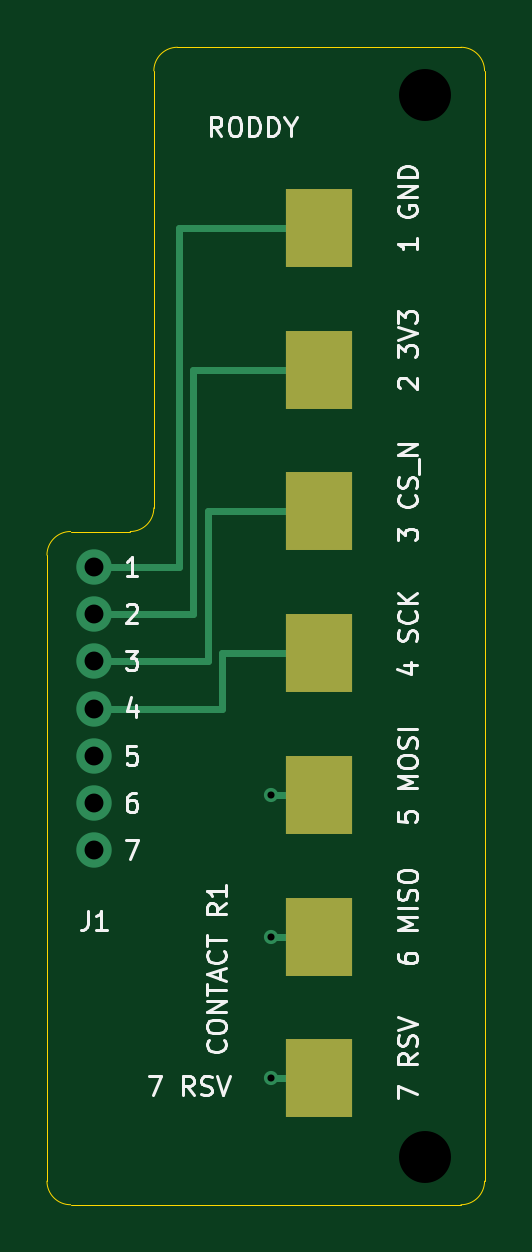
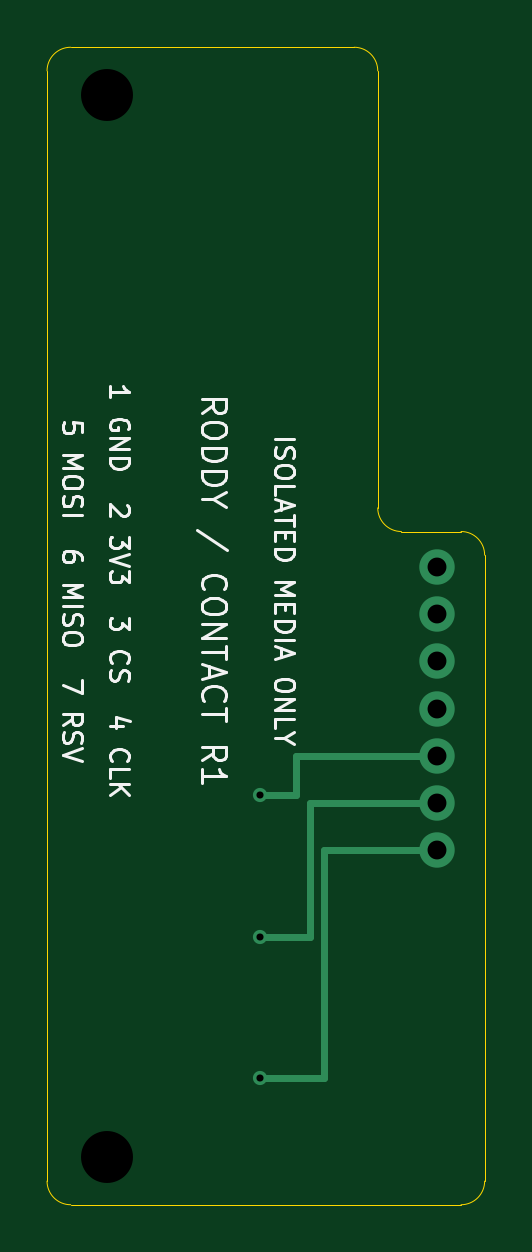
Circuit board: 10 layer files. Board 18.5 x 49.0 mm.
- bottom_copper: cyber-drive-contact-r1-B_Cu.gbl (1644 bytes)
- bottom_mask: cyber-drive-contact-r1-B_Mask.gbs (486 bytes)
- paste: cyber-drive-contact-r1-B_Paste.gbp (481 bytes)
- bottom_silk: cyber-drive-contact-r1-B_Silkscreen.gbo (25850 bytes)
- outline: cyber-drive-contact-r1-Edge_Cuts.gm1 (1248 bytes)
- top_copper: cyber-drive-contact-r1-F_Cu.gtl (2480 bytes)
- top_mask: cyber-drive-contact-r1-F_Mask.gts (814 bytes)
- paste: cyber-drive-contact-r1-F_Paste.gtp (809 bytes)
- top_silk: cyber-drive-contact-r1-F_Silkscreen.gto (27174 bytes)
- drill: cyber-drive-contact-r1.drl (603 bytes)

=== bottom_copper: cyber-drive-contact-r1-B_Cu.gbl ===
%TF.GenerationSoftware,KiCad,Pcbnew,10.0.6+dfsg-1*%
%TF.CreationDate,2026-11-07T14:09:51-05:00*%
%TF.ProjectId,cyber-drive-contact-r1,63796265-722d-4647-9269-76652d636f6e,rev?*%
%TF.SameCoordinates,Original*%
%TF.FileFunction,Copper,L2,Bot*%
%TF.FilePolarity,Positive*%
%FSLAX46Y46*%
G04 Gerber Fmt 4.6, Leading zero omitted, Abs format (unit mm)*
G04 Created by KiCad (PCBNEW 10.0.6+dfsg-1) date 2026-11-07 14:09:51*
%MOMM*%
%LPD*%
G01*
G04 APERTURE LIST*
%TA.AperFunction,ComponentPad*%
%ADD10C,1.500000*%
%TD*%
%TA.AperFunction,ViaPad*%
%ADD11C,0.600000*%
%TD*%
%TA.AperFunction,Conductor*%
%ADD12C,0.300000*%
%TD*%
G04 APERTURE END LIST*
D10*
%TO.P,J1,1*%
%TO.N,/GND*%
X63500000Y-79000000D03*
%TO.P,J1,2*%
%TO.N,/MEDIA_3V3*%
X63500000Y-81000000D03*
%TO.P,J1,3*%
%TO.N,/CS_N*%
X63500000Y-83000000D03*
%TO.P,J1,4*%
%TO.N,/SCK*%
X63500000Y-85000000D03*
%TO.P,J1,5*%
%TO.N,/MOSI*%
X63500000Y-87000000D03*
%TO.P,J1,6*%
%TO.N,/MISO*%
X63500000Y-89000000D03*
%TO.P,J1,7*%
%TO.N,/RESERVED*%
X63500000Y-91000000D03*
%TD*%
D11*
%TO.N,/MOSI*%
X71000000Y-88650000D03*
%TO.N,/MISO*%
X71000000Y-94650000D03*
%TO.N,/RESERVED*%
X71000000Y-100650000D03*
%TD*%
%TO.N,/MOSI*%
D12*
X69500000Y-87000000D02*
X63500000Y-87000000D01*
X71000000Y-88650000D02*
X69500000Y-88650000D01*
X69500000Y-88650000D02*
X69500000Y-87000000D01*
%TO.N,/MISO*%
X68900000Y-89000000D02*
X63500000Y-89000000D01*
X68900000Y-94650000D02*
X68900000Y-89000000D01*
X71000000Y-94650000D02*
X68900000Y-94650000D01*
%TO.N,/RESERVED*%
X71000000Y-100650000D02*
X68300000Y-100650000D01*
X68300000Y-100650000D02*
X68300000Y-91000000D01*
X68300000Y-91000000D02*
X63500000Y-91000000D01*
%TD*%
M02*

=== bottom_mask: cyber-drive-contact-r1-B_Mask.gbs ===
%TF.GenerationSoftware,KiCad,Pcbnew,10.0.6+dfsg-1*%
%TF.CreationDate,2026-11-07T14:09:51-05:00*%
%TF.ProjectId,cyber-drive-contact-r1,63796265-722d-4647-9269-76652d636f6e,rev?*%
%TF.SameCoordinates,Original*%
%TF.FileFunction,Soldermask,Bot*%
%TF.FilePolarity,Negative*%
%FSLAX46Y46*%
G04 Gerber Fmt 4.6, Leading zero omitted, Abs format (unit mm)*
G04 Created by KiCad (PCBNEW 10.0.6+dfsg-1) date 2026-11-07 14:09:51*
%MOMM*%
%LPD*%
G01*
G04 APERTURE LIST*
G04 APERTURE END LIST*
M02*

=== paste: cyber-drive-contact-r1-B_Paste.gbp ===
%TF.GenerationSoftware,KiCad,Pcbnew,10.0.6+dfsg-1*%
%TF.CreationDate,2026-11-07T14:09:51-05:00*%
%TF.ProjectId,cyber-drive-contact-r1,63796265-722d-4647-9269-76652d636f6e,rev?*%
%TF.SameCoordinates,Original*%
%TF.FileFunction,Paste,Bot*%
%TF.FilePolarity,Positive*%
%FSLAX46Y46*%
G04 Gerber Fmt 4.6, Leading zero omitted, Abs format (unit mm)*
G04 Created by KiCad (PCBNEW 10.0.6+dfsg-1) date 2026-11-07 14:09:51*
%MOMM*%
%LPD*%
G01*
G04 APERTURE LIST*
G04 APERTURE END LIST*
M02*

=== bottom_silk: cyber-drive-contact-r1-B_Silkscreen.gbo (25850 bytes, source omitted) ===
=== outline: cyber-drive-contact-r1-Edge_Cuts.gm1 ===
%TF.GenerationSoftware,KiCad,Pcbnew,10.0.6+dfsg-1*%
%TF.CreationDate,2026-11-07T14:09:51-05:00*%
%TF.ProjectId,cyber-drive-contact-r1,63796265-722d-4647-9269-76652d636f6e,rev?*%
%TF.SameCoordinates,Original*%
%TF.FileFunction,Profile,NP*%
%FSLAX46Y46*%
G04 Gerber Fmt 4.6, Leading zero omitted, Abs format (unit mm)*
G04 Created by KiCad (PCBNEW 10.0.6+dfsg-1) date 2026-11-07 14:09:51*
%MOMM*%
%LPD*%
G01*
G04 APERTURE LIST*
%TA.AperFunction,Profile*%
%ADD10C,0.050000*%
%TD*%
G04 APERTURE END LIST*
D10*
X61500000Y-78500000D02*
G75*
G02*
X62500000Y-77500000I1000000J0D01*
G01*
X61500000Y-105000000D02*
X61500000Y-78500000D01*
X62500000Y-77500000D02*
X65025000Y-77500000D01*
X62500000Y-106000000D02*
G75*
G02*
X61500000Y-105000000I0J1000000D01*
G01*
X66025000Y-58000000D02*
G75*
G02*
X67025000Y-57000000I1000000J0D01*
G01*
X66025000Y-76500000D02*
G75*
G02*
X65025000Y-77500000I-1000000J0D01*
G01*
X66025000Y-76500000D02*
X66025000Y-58000000D01*
X67025000Y-57000000D02*
X79025000Y-57000000D01*
X79025000Y-57000000D02*
G75*
G02*
X80025000Y-58000000I0J-1000000D01*
G01*
X79025000Y-106000000D02*
X62500000Y-106000000D01*
X80025000Y-58000000D02*
X80025000Y-105000000D01*
X80025000Y-105000000D02*
G75*
G02*
X79025000Y-106000000I-1000000J0D01*
G01*
M02*

=== top_copper: cyber-drive-contact-r1-F_Cu.gtl ===
%TF.GenerationSoftware,KiCad,Pcbnew,10.0.6+dfsg-1*%
%TF.CreationDate,2026-11-07T14:09:51-05:00*%
%TF.ProjectId,cyber-drive-contact-r1,63796265-722d-4647-9269-76652d636f6e,rev?*%
%TF.SameCoordinates,Original*%
%TF.FileFunction,Copper,L1,Top*%
%TF.FilePolarity,Positive*%
%FSLAX46Y46*%
G04 Gerber Fmt 4.6, Leading zero omitted, Abs format (unit mm)*
G04 Created by KiCad (PCBNEW 10.0.6+dfsg-1) date 2026-11-07 14:09:51*
%MOMM*%
%LPD*%
G01*
G04 APERTURE LIST*
%TA.AperFunction,SMDPad,CuDef*%
%ADD10R,2.800000X3.300000*%
%TD*%
%TA.AperFunction,ComponentPad*%
%ADD11C,1.500000*%
%TD*%
%TA.AperFunction,ViaPad*%
%ADD12C,0.600000*%
%TD*%
%TA.AperFunction,Conductor*%
%ADD13C,0.300000*%
%TD*%
G04 APERTURE END LIST*
D10*
%TO.P,SC3,1*%
%TO.N,/CS_N*%
X73025000Y-76650000D03*
%TD*%
%TO.P,SC4,1*%
%TO.N,/SCK*%
X73025000Y-82650000D03*
%TD*%
D11*
%TO.P,J1,1*%
%TO.N,/GND*%
X63500000Y-79000000D03*
%TO.P,J1,2*%
%TO.N,/MEDIA_3V3*%
X63500000Y-81000000D03*
%TO.P,J1,3*%
%TO.N,/CS_N*%
X63500000Y-83000000D03*
%TO.P,J1,4*%
%TO.N,/SCK*%
X63500000Y-85000000D03*
%TO.P,J1,5*%
%TO.N,/MOSI*%
X63500000Y-87000000D03*
%TO.P,J1,6*%
%TO.N,/MISO*%
X63500000Y-89000000D03*
%TO.P,J1,7*%
%TO.N,/RESERVED*%
X63500000Y-91000000D03*
%TD*%
D10*
%TO.P,SC5,1*%
%TO.N,/MOSI*%
X73025000Y-88650000D03*
%TD*%
%TO.P,SC7,1*%
%TO.N,/RESERVED*%
X73025000Y-100650000D03*
%TD*%
%TO.P,SC1,1*%
%TO.N,/GND*%
X73025000Y-64650000D03*
%TD*%
%TO.P,SC2,1*%
%TO.N,/MEDIA_3V3*%
X73025000Y-70650000D03*
%TD*%
%TO.P,SC6,1*%
%TO.N,/MISO*%
X73025000Y-94650000D03*
%TD*%
D12*
%TO.N,/MOSI*%
X71000000Y-88650000D03*
%TO.N,/MISO*%
X71000000Y-94650000D03*
%TO.N,/RESERVED*%
X71000000Y-100650000D03*
%TD*%
%TO.N,/GND*%
D13*
X67099999Y-79000000D02*
X63500000Y-79000000D01*
X67099999Y-64650000D02*
X67099999Y-79000000D01*
X73025000Y-64650000D02*
X67099999Y-64650000D01*
%TO.N,/MEDIA_3V3*%
X73025000Y-70650000D02*
X67699999Y-70650000D01*
X67699999Y-81000000D02*
X63500000Y-81000000D01*
X67699999Y-70650000D02*
X67699999Y-81000000D01*
%TO.N,/CS_N*%
X73025000Y-76650000D02*
X68300000Y-76650000D01*
X68300000Y-76650000D02*
X68300000Y-83000000D01*
X68300000Y-83000000D02*
X63500000Y-83000000D01*
%TO.N,/SCK*%
X68899999Y-82650000D02*
X68899999Y-85000000D01*
X68899999Y-85000000D02*
X63500000Y-85000000D01*
X73025000Y-82650000D02*
X68899999Y-82650000D01*
%TO.N,/MOSI*%
X73025000Y-88650000D02*
X71000000Y-88650000D01*
%TO.N,/MISO*%
X73025000Y-94650000D02*
X71000000Y-94650000D01*
%TO.N,/RESERVED*%
X73025000Y-100650000D02*
X71000000Y-100650000D01*
%TD*%
M02*

=== top_mask: cyber-drive-contact-r1-F_Mask.gts ===
%TF.GenerationSoftware,KiCad,Pcbnew,10.0.6+dfsg-1*%
%TF.CreationDate,2026-11-07T14:09:51-05:00*%
%TF.ProjectId,cyber-drive-contact-r1,63796265-722d-4647-9269-76652d636f6e,rev?*%
%TF.SameCoordinates,Original*%
%TF.FileFunction,Soldermask,Top*%
%TF.FilePolarity,Negative*%
%FSLAX46Y46*%
G04 Gerber Fmt 4.6, Leading zero omitted, Abs format (unit mm)*
G04 Created by KiCad (PCBNEW 10.0.6+dfsg-1) date 2026-11-07 14:09:51*
%MOMM*%
%LPD*%
G01*
G04 APERTURE LIST*
%ADD10R,2.800000X3.300000*%
G04 APERTURE END LIST*
D10*
%TO.C,SC3*%
X73025000Y-76650000D03*
%TD*%
%TO.C,SC4*%
X73025000Y-82650000D03*
%TD*%
%TO.C,SC5*%
X73025000Y-88650000D03*
%TD*%
%TO.C,SC7*%
X73025000Y-100650000D03*
%TD*%
%TO.C,SC1*%
X73025000Y-64650000D03*
%TD*%
%TO.C,SC2*%
X73025000Y-70650000D03*
%TD*%
%TO.C,SC6*%
X73025000Y-94650000D03*
%TD*%
M02*

=== paste: cyber-drive-contact-r1-F_Paste.gtp ===
%TF.GenerationSoftware,KiCad,Pcbnew,10.0.6+dfsg-1*%
%TF.CreationDate,2026-11-07T14:09:51-05:00*%
%TF.ProjectId,cyber-drive-contact-r1,63796265-722d-4647-9269-76652d636f6e,rev?*%
%TF.SameCoordinates,Original*%
%TF.FileFunction,Paste,Top*%
%TF.FilePolarity,Positive*%
%FSLAX46Y46*%
G04 Gerber Fmt 4.6, Leading zero omitted, Abs format (unit mm)*
G04 Created by KiCad (PCBNEW 10.0.6+dfsg-1) date 2026-11-07 14:09:51*
%MOMM*%
%LPD*%
G01*
G04 APERTURE LIST*
%ADD10R,2.800000X3.300000*%
G04 APERTURE END LIST*
D10*
%TO.C,SC3*%
X73025000Y-76650000D03*
%TD*%
%TO.C,SC4*%
X73025000Y-82650000D03*
%TD*%
%TO.C,SC5*%
X73025000Y-88650000D03*
%TD*%
%TO.C,SC7*%
X73025000Y-100650000D03*
%TD*%
%TO.C,SC1*%
X73025000Y-64650000D03*
%TD*%
%TO.C,SC2*%
X73025000Y-70650000D03*
%TD*%
%TO.C,SC6*%
X73025000Y-94650000D03*
%TD*%
M02*

=== top_silk: cyber-drive-contact-r1-F_Silkscreen.gto (27174 bytes, source omitted) ===
=== drill: cyber-drive-contact-r1.drl ===
M48
; DRILL file KiCad 10.0.6+dfsg-1 date 2026-11-07T14:09:52
; FORMAT={-:-/ absolute / metric / decimal}
; #@! TF.CreationDate,2026-11-07T14:09:52-05:00
; #@! TF.GenerationSoftware,Kicad,Pcbnew,10.0.6+dfsg-1
; #@! TF.FileFunction,MixedPlating,1,2
FMAT,2
METRIC
; #@! TA.AperFunction,Plated,PTH,ViaDrill
T1C0.300
; #@! TA.AperFunction,Plated,PTH,ComponentDrill
T2C0.800
; #@! TA.AperFunction,NonPlated,NPTH,ComponentDrill
T3C2.200
%
G90
G05
T1
X71.0Y-88.65
X71.0Y-94.65
X71.0Y-100.65
T2
X63.5Y-79.0
X63.5Y-81.0
X63.5Y-83.0
X63.5Y-85.0
X63.5Y-87.0
X63.5Y-89.0
X63.5Y-91.0
T3
X77.5Y-59.0
X77.5Y-104.0
M30
